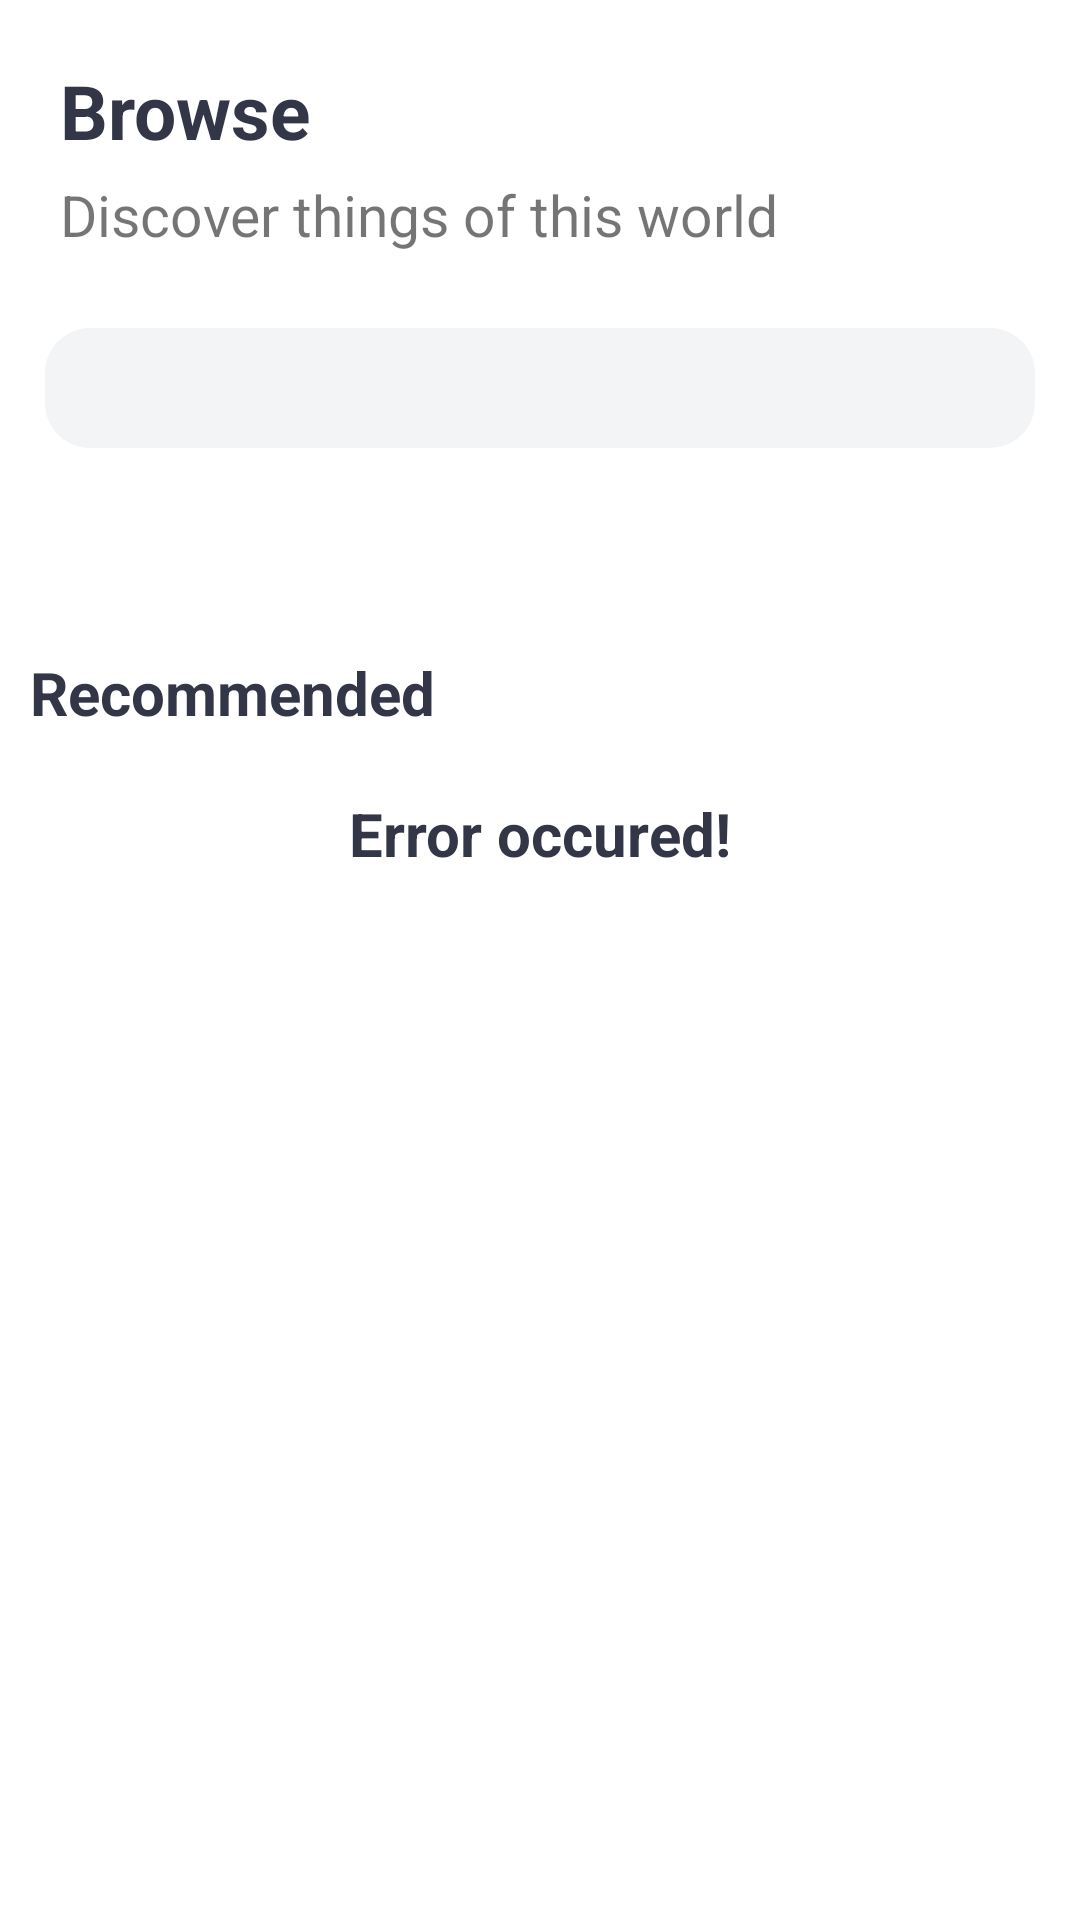

Produce the Android XML layout that renders to this screen, including the resource entries it uses.
<!-- AndroidManifest.xml: application theme Theme.NewsApplication -->
<!-- res/layout/fragment_home.xml -->
<?xml version="1.0" encoding="utf-8"?>
<androidx.constraintlayout.motion.widget.MotionLayout xmlns:android="http://schemas.android.com/apk/res/android"
    xmlns:app="http://schemas.android.com/apk/res-auto"
    xmlns:tools="http://schemas.android.com/tools"
    android:layout_width="match_parent"
    android:layout_height="match_parent"
    app:layoutDescription="@xml/fragment_home_scene2"
    tools:context=".mainFragments.HomeFragment">

    <TextView
        android:id="@+id/title"
        android:layout_width="wrap_content"
        android:layout_height="wrap_content"
        android:layout_margin="20dp"
        android:text="@string/browse"
        android:textColor="@color/titlecolors"
        android:textSize="25sp"
        android:textStyle="bold"
        app:layout_constraintLeft_toLeftOf="parent"
        app:layout_constraintTop_toTopOf="parent" />

    <ImageView
        android:id="@+id/search2"
        android:layout_width="30dp"
        android:layout_height="30dp"
        android:layout_margin="20dp"
        android:padding="3dp"
        android:src="@drawable/search"
        android:visibility="invisible"
        app:layout_constraintRight_toRightOf="parent"
        app:layout_constraintTop_toTopOf="parent" />

    <TextView
        android:id="@+id/t"
        android:layout_width="wrap_content"
        android:layout_height="wrap_content"
        android:layout_marginLeft="20dp"
        android:layout_marginTop="5dp"
        android:text="@string/dis"
        android:textSize="19sp"
        app:layout_constraintLeft_toLeftOf="parent"
        app:layout_constraintTop_toBottomOf="@id/title" />

    <androidx.constraintlayout.widget.ConstraintLayout
        android:id="@+id/l"
        android:layout_width="match_parent"
        android:layout_height="wrap_content"
        android:layout_marginLeft="15dp"
        android:layout_marginTop="25dp"
        android:layout_marginRight="15dp"
        android:background="@drawable/back_category"
        android:padding="5dp"
        android:paddingRight="10dp"
        app:layout_constraintTop_toBottomOf="@id/t">

        <androidx.constraintlayout.utils.widget.ImageFilterView
            android:id="@+id/search1"
            android:layout_width="30dp"
            android:layout_height="30dp"
            android:layout_marginLeft="8dp"
            android:padding="3dp"
            android:src="@drawable/search"
            app:layout_constraintBottom_toBottomOf="parent"
            app:layout_constraintLeft_toLeftOf="parent"
            app:layout_constraintTop_toTopOf="parent" />

        <ImageView
            android:id="@+id/voice"
            android:layout_width="30dp"
            android:layout_height="30dp"
            android:layout_marginRight="10dp"
            android:padding="3dp"
            android:src="@drawable/voice"
            app:layout_constraintBottom_toBottomOf="parent"
            app:layout_constraintRight_toRightOf="parent"
            app:layout_constraintTop_toTopOf="parent" />

    </androidx.constraintlayout.widget.ConstraintLayout>

    <androidx.constraintlayout.widget.ConstraintLayout
        android:id="@+id/motionaction"
        android:layout_width="match_parent"
        android:layout_height="0dp"
        app:layout_constraintBottom_toBottomOf="parent"
        app:layout_constraintLeft_toLeftOf="parent"
        app:layout_constraintRight_toRightOf="parent"
        app:layout_constraintTop_toBottomOf="@id/l">

        <androidx.core.widget.NestedScrollView
            android:id="@+id/nestedScrollView"
            android:layout_width="match_parent"
            android:layout_height="match_parent">

            <androidx.constraintlayout.widget.ConstraintLayout
                android:layout_width="match_parent"

                android:layout_height="match_parent">

                <com.google.android.material.tabs.TabLayout
                    android:id="@+id/tablayout"
                    android:layout_width="match_parent"
                    android:layout_height="wrap_content"
                    android:layout_margin="10dp"
                    app:elevation="0dp"
                    app:layout_constraintLeft_toLeftOf="parent"
                    app:layout_constraintRight_toRightOf="parent"
                    app:layout_constraintTop_toTopOf="parent"
                    app:tabBackground="@drawable/back_tab"
                    app:tabIndicatorFullWidth="false"
                    app:tabIndicatorHeight="0dp"
                    app:tabMode="scrollable"
                    app:tabSelectedTextColor="@color/white"
                    app:tabTextAppearance="@android:style/TextAppearance.Widget.TabWidget"

                    app:tabTextColor="@color/black" />

                <androidx.viewpager2.widget.ViewPager2
                    android:id="@+id/vp"
                    android:layout_width="match_parent"
                    android:layout_height="wrap_content"
                    app:layout_constraintLeft_toLeftOf="parent"
                    app:layout_constraintRight_toRightOf="parent"
                    app:layout_constraintTop_toBottomOf="@id/tablayout" />
               <TextView
                   android:id="@+id/tvv"
                   android:layout_width="wrap_content"
                   android:layout_height="wrap_content"
                   app:layout_constraintTop_toBottomOf="@id/vp"
                   app:layout_constraintLeft_toLeftOf="parent"
                   android:layout_margin="10dp"
                   android:text="@string/recommended"
                   android:textColor="@color/titlecolors"
                   android:textSize="20sp"
                   android:textStyle="bold"/>
                <androidx.recyclerview.widget.RecyclerView
                    android:id="@+id/rv"
                    android:layout_width="match_parent"
                    android:layout_height="wrap_content"
                    app:layout_constraintLeft_toLeftOf="parent"
                    app:layout_constraintRight_toRightOf="parent"
                    app:layout_constraintTop_toBottomOf="@id/tvv"
                    tools:listitem="@layout/item_bookmark"
                    android:layout_marginTop="5dp"
                    app:layoutManager="androidx.recyclerview.widget.LinearLayoutManager"/>

               <ProgressBar
                   android:layout_width="wrap_content"
                   android:layout_height="wrap_content"
                   app:layout_constraintLeft_toLeftOf="parent"
                   app:layout_constraintRight_toRightOf="parent"
                   app:layout_constraintTop_toBottomOf="@id/tvv"
                   android:layout_marginTop="40dp"
                   android:indeterminate="true"
                   android:indeterminateTintMode="src_atop"
                   android:indeterminateTint="@color/progress"
                   android:id="@+id/progress"
                   />
                <TextView
                    android:layout_width="wrap_content"
                    android:layout_height="wrap_content"
                    android:id="@+id/error"
                    app:layout_constraintTop_toBottomOf="@id/tvv"
                    app:layout_constraintLeft_toLeftOf="parent"
                    app:layout_constraintRight_toRightOf="parent"
                    android:layout_marginTop="20dp"
                    android:textSize="20sp"
                    android:textStyle="bold"
                    android:textColor="@color/titlecolors"
                    android:text="Error occured!"
                    />
            </androidx.constraintlayout.widget.ConstraintLayout>
        </androidx.core.widget.NestedScrollView>
    </androidx.constraintlayout.widget.ConstraintLayout>


</androidx.constraintlayout.motion.widget.MotionLayout>
<!-- res/layout/item_bookmark.xml (included above) -->
<?xml version="1.0" encoding="utf-8"?>
<LinearLayout xmlns:android="http://schemas.android.com/apk/res/android"
    xmlns:app="http://schemas.android.com/apk/res-auto"
    android:orientation="horizontal"
    android:layout_width="match_parent"
    android:layout_height="wrap_content">

    <androidx.cardview.widget.CardView
        android:layout_width="120dp"
        android:layout_height="120dp"
        app:cardCornerRadius="10dp"
        android:layout_margin="10dp">
        <ImageView
            android:layout_width="match_parent"
            android:layout_height="match_parent"
            android:src="@drawable/ffirst"
            android:scaleType="centerCrop"
            android:id="@+id/image"/>
    </androidx.cardview.widget.CardView>
    <LinearLayout
        android:layout_width="match_parent"
        android:layout_height="match_parent"
        android:gravity="center_vertical"
        android:orientation="vertical">
        <TextView
            android:layout_width="wrap_content"
            android:layout_height="wrap_content"
            android:textSize="16sp"
            android:text="@string/g"
            android:textStyle="bold"
            android:textColor="@color/titlecolors"
            android:layout_marginTop="5dp"
            android:id="@+id/title"/>


    </LinearLayout>


</LinearLayout>
<!-- resources referenced by this layout -->
<resources>
  <color name="black">#FF000000</color>
  <color name="progress">#03DAC5</color>
  <color name="titlecolors">#333647</color>
  <color name="white">#FFFFFFFF</color>
  <!-- drawable back_category (drawable) -->
  <?xml version="1.0" encoding="utf-8"?>
  <shape xmlns:android="http://schemas.android.com/apk/res/android">
  <solid android:color="@color/unselect"/>
      <corners android:radius="15sp"/>
  </shape>
  <!-- drawable back_tab (drawable) -->
  <?xml version="1.0" encoding="utf-8"?>
  <selector xmlns:android="http://schemas.android.com/apk/res/android">
      <item android:drawable="@drawable/tab_background" android:state_selected="true"/>
      <item android:drawable="@drawable/tab_background_off"/>
  </selector>
  <!-- drawable ffirst: jpg bitmap (drawable-v24, 58770 bytes) -->
  <string name="browse">Browse</string>
  <string name="dis">Discover things of this world</string>
  <string name="g">A Simple Trick For Creating Color Palettes Quickly</string>
  <string name="recommended">Recommended</string>
  <style name="Theme.NewsApplication" parent="Theme.MaterialComponents.DayNight.NoActionBar">
          
          <item name="colorPrimary">@color/purple_500</item>
          <item name="colorPrimaryVariant">@color/purple_700</item>
          <item name="colorOnPrimary">@color/white</item>
          
          <item name="colorSecondary">@color/teal_200</item>
          <item name="colorSecondaryVariant">@color/teal_700</item>
          <item name="colorOnSecondary">@color/black</item>
          
          <item name="android:statusBarColor" tools:targetApi="l">?attr/colorPrimaryVariant</item>
          
      </style>
  <color name="unselect">#F3F4F6</color>
  <!-- drawable tab_background (drawable) -->
  <?xml version="1.0" encoding="utf-8"?>
  <shape xmlns:android="http://schemas.android.com/apk/res/android">
  <solid android:color="@color/tabselect"/>
      <corners android:radius="10dp"/>
  </shape>
  <!-- drawable tab_background_off (drawable) -->
  <?xml version="1.0" encoding="utf-8"?>
  <shape xmlns:android="http://schemas.android.com/apk/res/android">
  <solid android:color="@color/unselect"/>
      <corners android:radius="10dp"/>
  </shape>
  <color name="purple_500">#FF6200EE</color>
  <color name="purple_700">#FF3700B3</color>
  <color name="teal_200">#FF03DAC5</color>
  <color name="teal_700">#FF018786</color>
  <color name="tabselect">#475AD7</color>
</resources>
